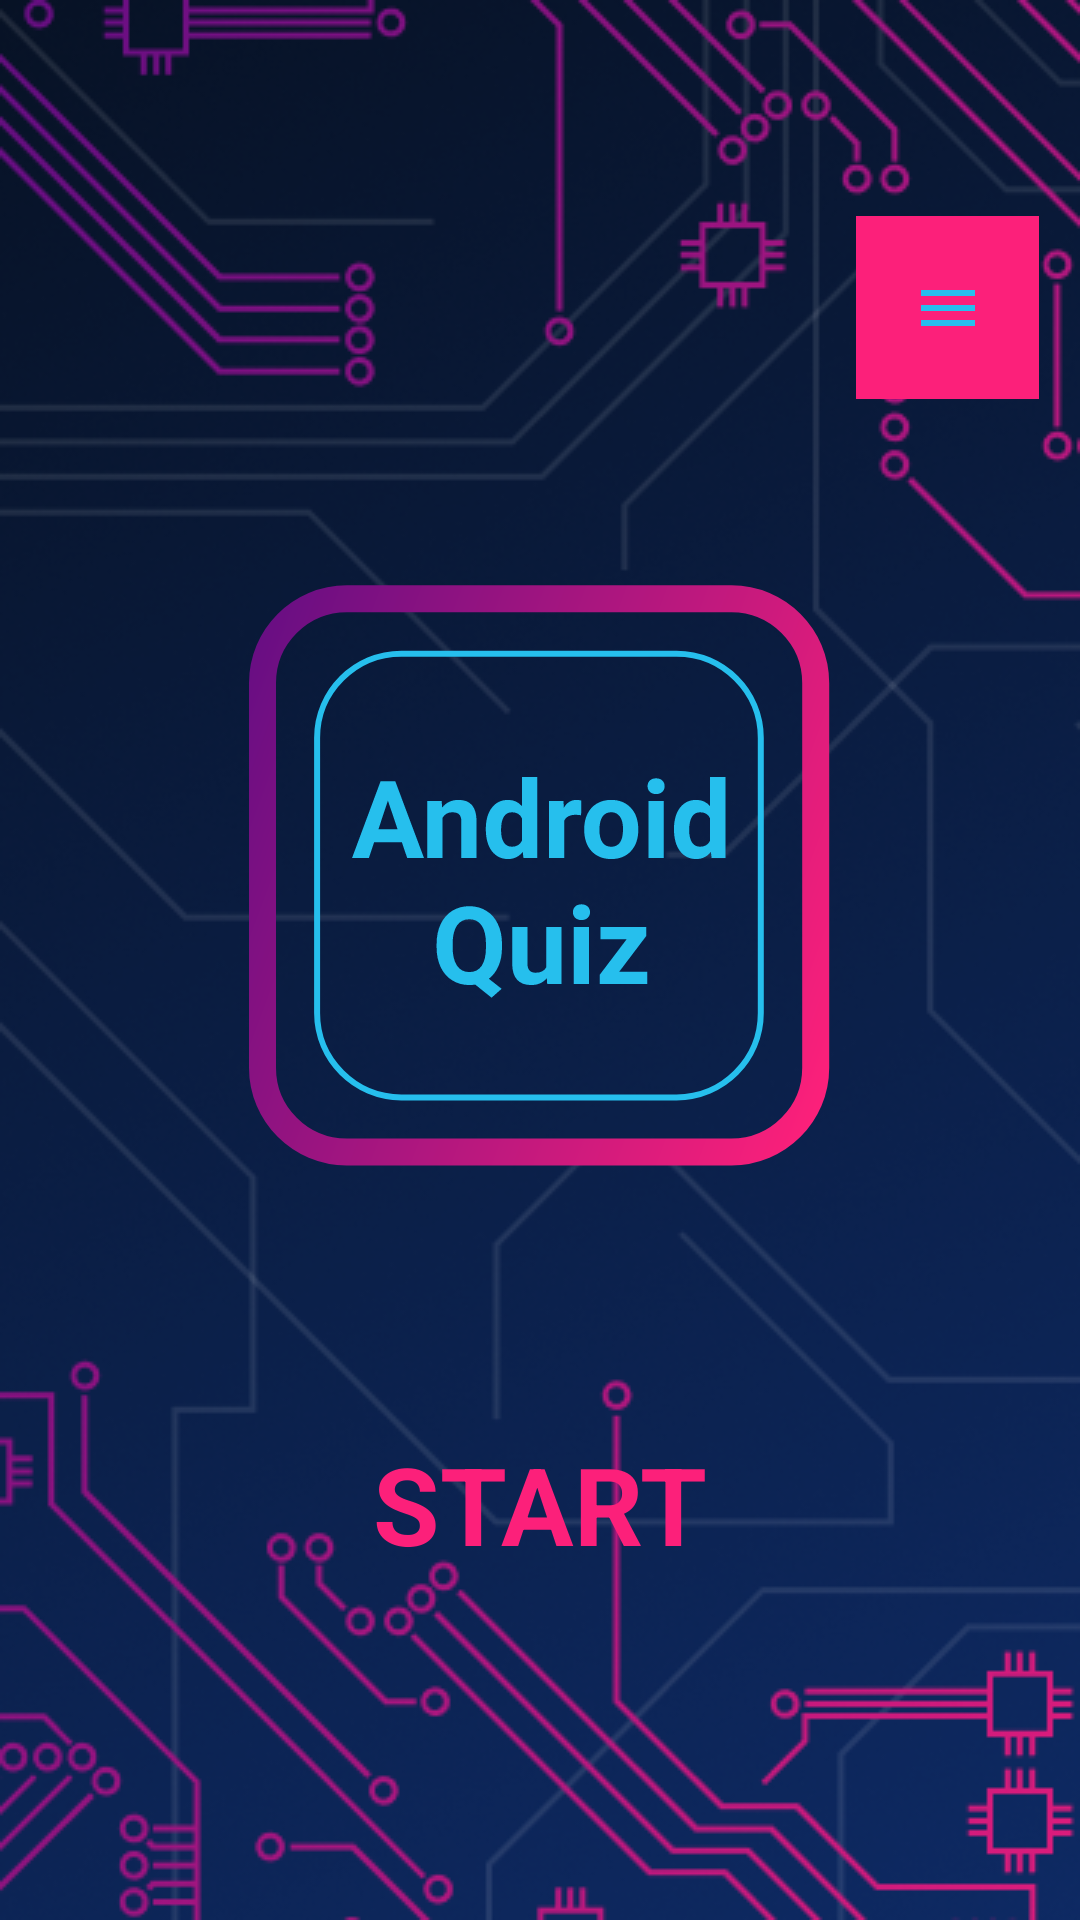

The Android layout XML behind this screen, and the referenced resources:
<!-- AndroidManifest.xml: application theme AppTheme -->
<!-- res/layout/activity_main.xml -->
<?xml version="1.0" encoding="utf-8"?>
<androidx.constraintlayout.widget.ConstraintLayout xmlns:android="http://schemas.android.com/apk/res/android"
    xmlns:app="http://schemas.android.com/apk/res-auto"
    xmlns:tools="http://schemas.android.com/tools"
    android:id="@+id/constrainLayoutMain"
    android:layout_width="match_parent"
    android:layout_height="match_parent"
    android:background="@drawable/main_background_small"
    tools:context=".view.MainActivity">

    <ImageView
        android:id="@+id/imageView2"
        android:layout_width="wrap_content"
        android:layout_height="wrap_content"
        android:src="@drawable/ic_logo"
        app:layout_constraintBottom_toBottomOf="parent"
        app:layout_constraintEnd_toEndOf="parent"
        app:layout_constraintHorizontal_bias="0.500"
        app:layout_constraintStart_toStartOf="parent"
        app:layout_constraintTop_toTopOf="parent"
        app:layout_constraintVertical_bias="0.437" />

    <ImageButton
        android:id="@+id/btn_options_main"
        android:layout_width="61dp"
        android:layout_height="61dp"
        android:layout_marginTop="72dp"
        android:background="@color/colorPink"
        android:src="@drawable/ic_menu"
        app:layout_constraintEnd_toEndOf="parent"
        app:layout_constraintHorizontal_bias="0.954"
        app:layout_constraintStart_toStartOf="parent"
        app:layout_constraintTop_toTopOf="parent" />

    <TextView
        android:id="@+id/textView2"
        android:layout_width="wrap_content"
        android:layout_height="wrap_content"
        android:layout_marginTop="88dp"
        android:onClick="startPlay"
        android:text="@string/text_start"
        android:textColor="@color/colorPink"
        android:textSize="36sp"
        android:textStyle="bold"
        app:layout_constraintEnd_toEndOf="parent"
        app:layout_constraintStart_toStartOf="parent"
        app:layout_constraintTop_toBottomOf="@+id/imageView2" />

</androidx.constraintlayout.widget.ConstraintLayout>
<!-- resources referenced by this layout -->
<resources>
  <color name="colorPink">#FC207A</color>
  <!-- drawable ic_logo: vector/xml drawable (drawable, 6128 chars, omitted) -->
  <!-- drawable ic_menu (drawable) -->
  <vector xmlns:android="http://schemas.android.com/apk/res/android"
          android:width="24dp"
          android:height="24dp"
          android:viewportWidth="24.0"
          android:viewportHeight="24.0">
      <path
          android:fillColor="@color/colorLigthBlue"
          android:pathData="M3,18h18v-2L3,16v2zM3,13h18v-2L3,11v2zM3,6v2h18L21,6L3,6z"/>
  </vector>
  <!-- drawable main_background_small: png bitmap (drawable, 185264 bytes) -->
  <string name="text_start">START</string>
  <style name="AppTheme" parent="Theme.AppCompat.Light.NoActionBar">
          
          <item name="android:windowNoTitle">true</item>
          <item name="windowActionBar">false</item>
          <item name="android:textColor">@color/colorAccent</item>
          <item name="android:textColorHint">@color/colorAccent</item>
          <item name="colorAccent">@color/colorAccent</item>
          <item name="android:windowFullscreen">true</item>
      </style>
  <color name="colorLigthBlue">#26BFED</color>
  <color name="colorAccent">#FFFFFF</color>
</resources>
